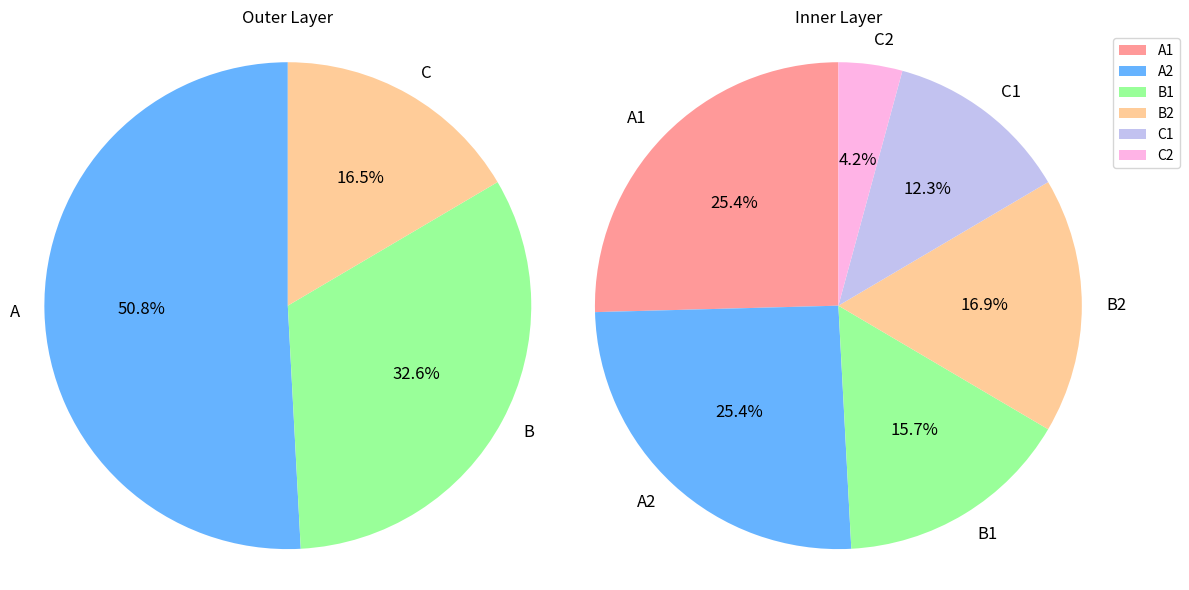

The matplotlib source for this figure:
import matplotlib.pyplot as plt

# Data for outer and inner layers
outer_labels = ['A', 'B', 'C']
outer_sizes = [120, 77, 39]

inner_labels = ['A1', 'A2', 'B1', 'B2', 'C1', 'C2']
inner_sizes = [60, 60, 37, 40, 29, 10]

# Define color schemes for each layer
outer_colors = ['#66b3ff', '#99ff99', '#ffcc99']
inner_colors = ['#ff9999', '#66b3ff', '#99ff99', '#ffcc99', '#c2c2f0', '#ffb3e6']

# Create a figure and two subplots for the double donut chart
fig, (ax1, ax2) = plt.subplots(1, 2, figsize=(12, 6))

# Outer layer (larger donut)
wedges_outer, texts_outer, autotexts_outer = ax1.pie(outer_sizes, labels=outer_labels, autopct='%1.1f%%',
                                                      startangle=90, colors=outer_colors)
ax1.axis('equal')  # Equal aspect ratio ensures the chart is circular.
ax1.set_title('Outer Layer')

# Inner layer (smaller donut)
wedges_inner, texts_inner, autotexts_inner = ax2.pie(inner_sizes, labels=inner_labels, autopct='%1.1f%%',
                                                      startangle=90, colors=inner_colors)
ax2.axis('equal')  # Equal aspect ratio ensures the chart is circular.
ax2.set_title('Inner Layer')

# Add legend for the inner layer
ax2.legend(wedges_inner, inner_labels, loc='upper left', bbox_to_anchor=(1, 0, 0.5, 1))

# Customize labels and font sizes
for text in texts_outer + texts_inner:
    text.set_fontsize(12)
for autotext in autotexts_outer + autotexts_inner:
    autotext.set_fontsize(12)

plt.tight_layout()
plt.show()
